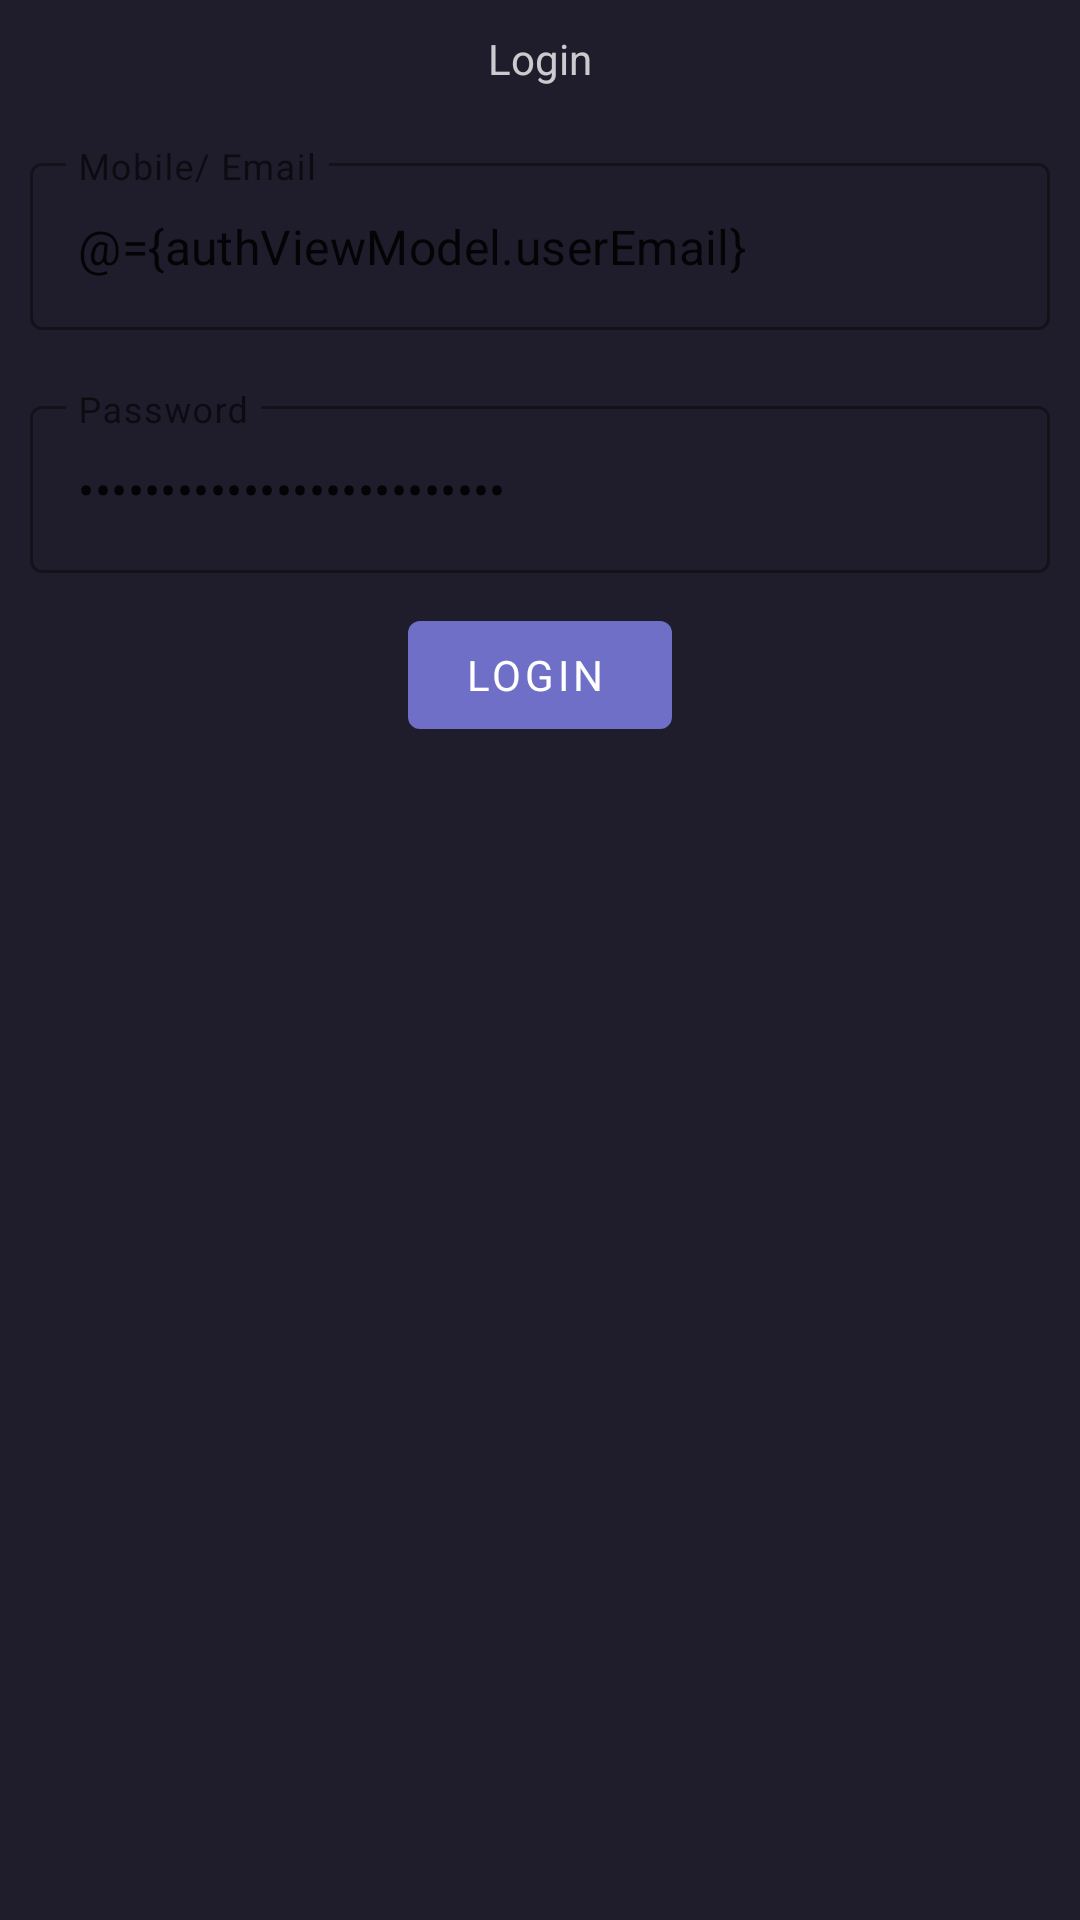

Here is an Android app screen rendered from its layout file. Give the layout XML and the strings, colors and styles it references.
<!-- AndroidManifest.xml: application theme Theme.Notes -->
<!-- res/layout/fragment_login.xml -->
<layout xmlns:android="http://schemas.android.com/apk/res/android"
    xmlns:tools="http://schemas.android.com/tools">

    <data>

        <variable
            name="authViewModel"
            type="com.ciberciti.notes.ui.auth.AuthViewModel" />

        <variable
            name="loginClickHandler"
            type="com.ciberciti.notes.ui.auth.LoginFragment.LoginFragmentClickHandlers" />
    </data>

    <ScrollView
        android:layout_width="match_parent"
        android:layout_height="match_parent">

        <LinearLayout
            android:layout_width="match_parent"
            android:layout_height="match_parent"
            android:orientation="vertical"
            tools:context=".ui.auth.LoginFragment">


            <TextView
                android:layout_width="match_parent"
                android:layout_height="wrap_content"
            android:layout_margin="10dp"
            android:textAlignment="center"
            android:text="Login" />


        <com.google.android.material.textfield.TextInputLayout
            android:id="@+id/textFieldMobile"
            android:layout_width="match_parent"
            android:layout_height="wrap_content"
            android:layout_margin="10dp"

            android:hint="Mobile/ Email"
            style="@style/Widget.MaterialComponents.TextInputLayout.OutlinedBox">

            <com.google.android.material.textfield.TextInputEditText
                android:layout_width="match_parent"
                android:layout_height="wrap_content"
                android:text="@={authViewModel.userEmail}" />


        </com.google.android.material.textfield.TextInputLayout>


        <com.google.android.material.textfield.TextInputLayout
            android:id="@+id/textFieldPassword"
            android:layout_width="match_parent"
            android:layout_height="wrap_content"
            android:layout_margin="10dp"
            android:inputType="textPassword"
            android:hint="Password"
            style="@style/Widget.MaterialComponents.TextInputLayout.OutlinedBox">

            <com.google.android.material.textfield.TextInputEditText
                android:layout_width="match_parent"
                android:layout_height="wrap_content"
                android:inputType="textPassword"

                android:text="@={authViewModel.password}" />


        </com.google.android.material.textfield.TextInputLayout>

        <Button
            android:id="@+id/buttonLogin"
            android:layout_width="wrap_content"
            android:layout_height="wrap_content"
            android:gravity="center"
            android:textAlignment="center"
            android:layout_gravity="center"
            android:text="Login"
            android:onClick="@{loginClickHandler::onLoginClicked}"
            style="@style/Widget.MaterialComponents.Button.Icon" />


        </LinearLayout>
    </ScrollView>
</layout>
<!-- resources referenced by this layout -->
<resources>
  <style name="Theme.Notes" parent="Theme.MaterialComponents.DayNight.DarkActionBar">
          
          <item name="colorPrimary">@color/primary</item>
          <item name="colorPrimaryVariant">#6f6fc8</item>
          <item name="colorOnPrimary">@color/white</item>
          
          <item name="colorSecondary">#6f6fc8</item>
          <item name="colorSecondaryVariant">#6f6fc8</item>
          <item name="colorOnSecondary">#ffffff</item>
          <item name="android:windowBackground">@color/background</item>
          <item name="android:actionBarStyle">@style/MyActionBar</item>
          <item name="android:textColor">#C4FFFFFF</item>
          <item name="fontFamily">@font/poppins</item>
  
  
          
          <item name="android:statusBarColor" tools:targetApi="l">?attr/colorPrimaryVariant</item>
          
      </style>
  <color name="primary">#6f6fc8</color>
  <color name="white">#FFFFFFFF</color>
  <color name="background">#1f1d2b</color>
  <style name="MyActionBar" parent="@android:style/Widget.Holo.Light.ActionBar">
          <item name="android:background">#C1000E</item>
  
      </style>
</resources>
